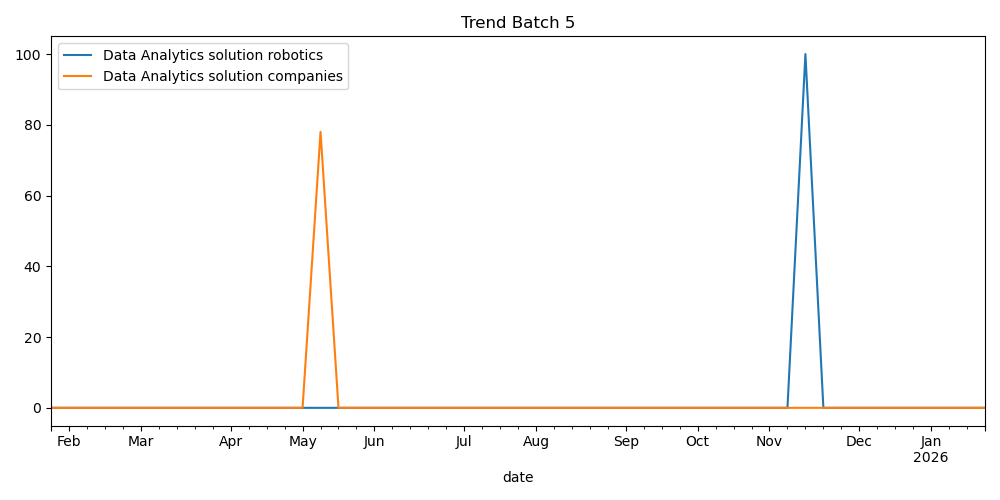

The data file committed next to this chart (first rows):
date, Data Analytics solution robotics, Data Analytics solution companies, isPartial
2025-01-26, 0, 0, False
2025-02-02, 0, 0, False
2025-02-09, 0, 0, False
2025-02-16, 0, 0, False
2025-02-23, 0, 0, False
2025-03-02, 0, 0, False
2025-03-09, 0, 0, False
2025-03-16, 0, 0, False
2025-03-23, 0, 0, False
2025-03-30, 0, 0, False
2025-04-06, 0, 0, False
2025-04-13, 0, 0, False
2025-04-20, 0, 0, False
2025-04-27, 0, 0, False
2025-05-04, 0, 0, False
2025-05-11, 0, 78, False
2025-05-18, 0, 0, False
2025-05-25, 0, 0, False
2025-06-01, 0, 0, False
2025-06-08, 0, 0, False
2025-06-15, 0, 0, False
2025-06-22, 0, 0, False
2025-06-29, 0, 0, False
2025-07-06, 0, 0, False
2025-07-13, 0, 0, False
2025-07-20, 0, 0, False
2025-07-27, 0, 0, False
2025-08-03, 0, 0, False
2025-08-10, 0, 0, False
2025-08-17, 0, 0, False
2025-08-24, 0, 0, False
2025-08-31, 0, 0, False
2025-09-07, 0, 0, False
2025-09-14, 0, 0, False
2025-09-21, 0, 0, False
2025-09-28, 0, 0, False
2025-10-05, 0, 0, False
2025-10-12, 0, 0, False
2025-10-19, 0, 0, False
2025-10-26, 0, 0, False
2025-11-02, 0, 0, False
2025-11-09, 0, 0, False
2025-11-16, 100, 0, False
2025-11-23, 0, 0, False
2025-11-30, 0, 0, False
2025-12-07, 0, 0, False
2025-12-14, 0, 0, False
2025-12-21, 0, 0, False
2025-12-28, 0, 0, False
2026-01-04, 0, 0, False
2026-01-11, 0, 0, False
2026-01-18, 0, 0, False
2026-01-25, 0, 0, True
